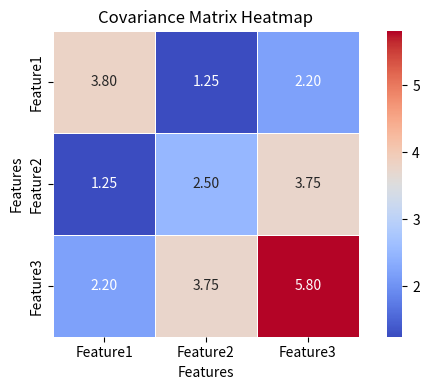

The script that saved this image:
# Import required libraries
import numpy as np
import pandas as pd
import matplotlib.pyplot as plt
import seaborn as sns

# Step 1: Load or create the dataset (using NumPy)
# Example data: 2D NumPy array with three variables (features) and multiple observations
data = np.array([
    [65, 70, 75],
    [68, 73, 80],
    [70, 72, 78],
    [66, 71, 76],
    [68, 69, 74]
])

# Convert the data to a Pandas DataFrame for better labeling
df = pd.DataFrame(data, columns=["Feature1", "Feature2", "Feature3"])

# Step 2: Calculate the covariance matrix using Pandas
cov_matrix = df.cov()

# Step 3: Visualize the covariance matrix using a heatmap
plt.figure(figsize=(6, 4))
sns.heatmap(cov_matrix, annot=True, fmt=".2f", cmap='coolwarm', square=True, linewidths=0.5)
plt.title('Covariance Matrix Heatmap')
plt.xlabel('Features')
plt.ylabel('Features')
plt.tight_layout()

# Step 4: Show the heatmap
plt.show()
